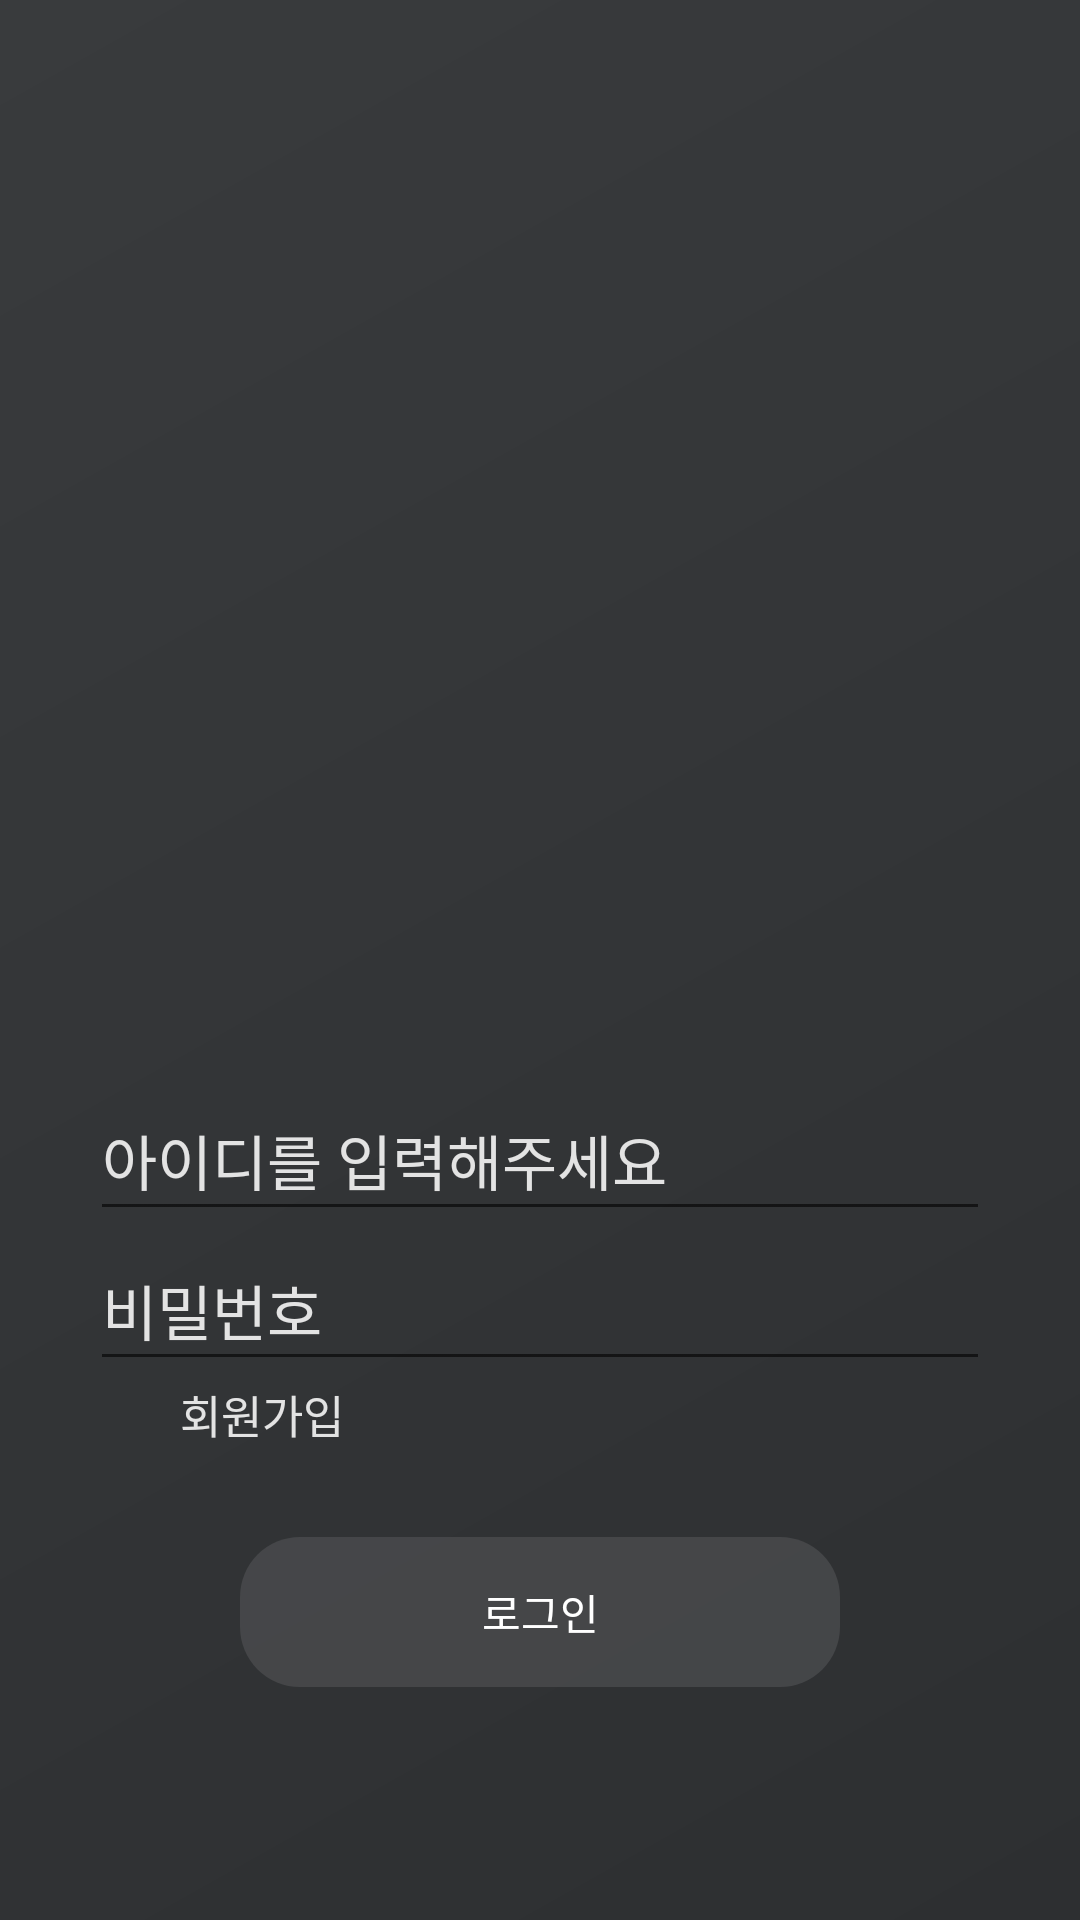

Reconstruct the res/layout file that produces this screen, plus the resources it refers to.
<!-- AndroidManifest.xml: application theme Theme.Android_diary -->
<!-- res/layout/activity_login.xml -->
<?xml version="1.0" encoding="utf-8"?>
<LinearLayout xmlns:android="http://schemas.android.com/apk/res/android"
    android:layout_width="match_parent"
    android:layout_height="match_parent"
    android:background="@drawable/bg_splash"
    android:orientation="vertical"
    android:weightSum="1"
    style="windowNo">

    <ImageView
        android:layout_weight="0.8"
        android:layout_width="50dp"
        android:layout_height="50dp"
        android:src="@drawable/ic_main"
        android:layout_gravity="center" />

    <EditText
        android:id="@+id/edit_log_id"
        android:layout_width="300dp"
        android:layout_height="50dp"
        android:inputType="text"
        android:hint="아이디를 입력해주세요"
        android:textColorHint="#DCFFFFFF"
        android:textColor="#fff"
        android:textSize="20dp"
        android:singleLine="true"
        android:ems="10"
        android:layout_gravity="center"
        android:backgroundTint="@color/bright_gray" />

    <EditText
        android:id="@+id/edit_log_pw"
        android:layout_width="300dp"
        android:layout_height="50dp"
        android:inputType="textPassword"
        android:hint="비밀번호"
        android:textColorHint="#DCFFFFFF"
        android:textColor="#fff"
        android:textSize="20dp"
        android:singleLine="true"
        android:ems="10"
        android:layout_gravity="center"
        android:backgroundTint="@color/bright_gray"/>

    <TextView
        android:id="@+id/btn_log_register"
        android:layout_width="wrap_content"
        android:layout_height="wrap_content"
        android:text="회원가입"
        android:textColor="#DCFFFFFF"
        android:textSize="15dp"
        android:layout_marginLeft="60dp"
        android:onClick="moveRegisterForm"/>

    <TextView
        android:id="@+id/btn_login"
        android:layout_width="200dp"
        android:layout_height="50dp"
        android:layout_gravity="center"
        android:layout_marginTop="30dp"
        android:background="@drawable/btn_round"
        android:gravity="center"
        android:onClick="login"
        android:text="로그인"
        android:textColor="#fff" />

</LinearLayout>
<!-- resources referenced by this layout -->
<resources>
  <!-- drawable bg_splash (drawable) -->
  <?xml version="1.0" encoding="utf-8"?>
  <shape xmlns:android= "http://schemas.android.com/apk/res/android"
      android:shape="rectangle" >
  
      <gradient
          android:angle="135"
          android:endColor="#393b3d"
          android:startColor="#2d2f31"
          android:type="linear" />
  
      <corners
          android:radius="0dp"/>
  
  </shape>
  <!-- drawable btn_round (drawable) -->
  <?xml version="1.0" encoding="utf-8"?>
  <shape xmlns:android= "http://schemas.android.com/apk/res/android"
      android:shape="rectangle" android:padding="10dp">
  
      <solid android:color="#CC4A4C4E" />
      <corners android:radius="20dp" />
  
  </shape>
  <style name="Theme.Android_diary" parent="Theme.MaterialComponents.DayNight.DarkActionBar">
          
          <item name="colorPrimary">@color/purple_500</item>
          <item name="colorPrimaryVariant">@color/purple_700</item>
          <item name="colorOnPrimary">@color/white</item>
          
          <item name="colorSecondary">@color/teal_200</item>
          <item name="colorSecondaryVariant">@color/teal_700</item>
          <item name="colorOnSecondary">@color/black</item>
          
          <item name="android:statusBarColor" tools:targetApi="l">?attr/colorPrimaryVariant</item>
          
      </style>
  <color name="purple_500">#FF6200EE</color>
  <color name="purple_700">#FF3700B3</color>
  <color name="white">#FFFFFFFF</color>
  <color name="teal_200">#FF03DAC5</color>
  <color name="teal_700">#FF018786</color>
  <color name="black">#FF000000</color>
</resources>
